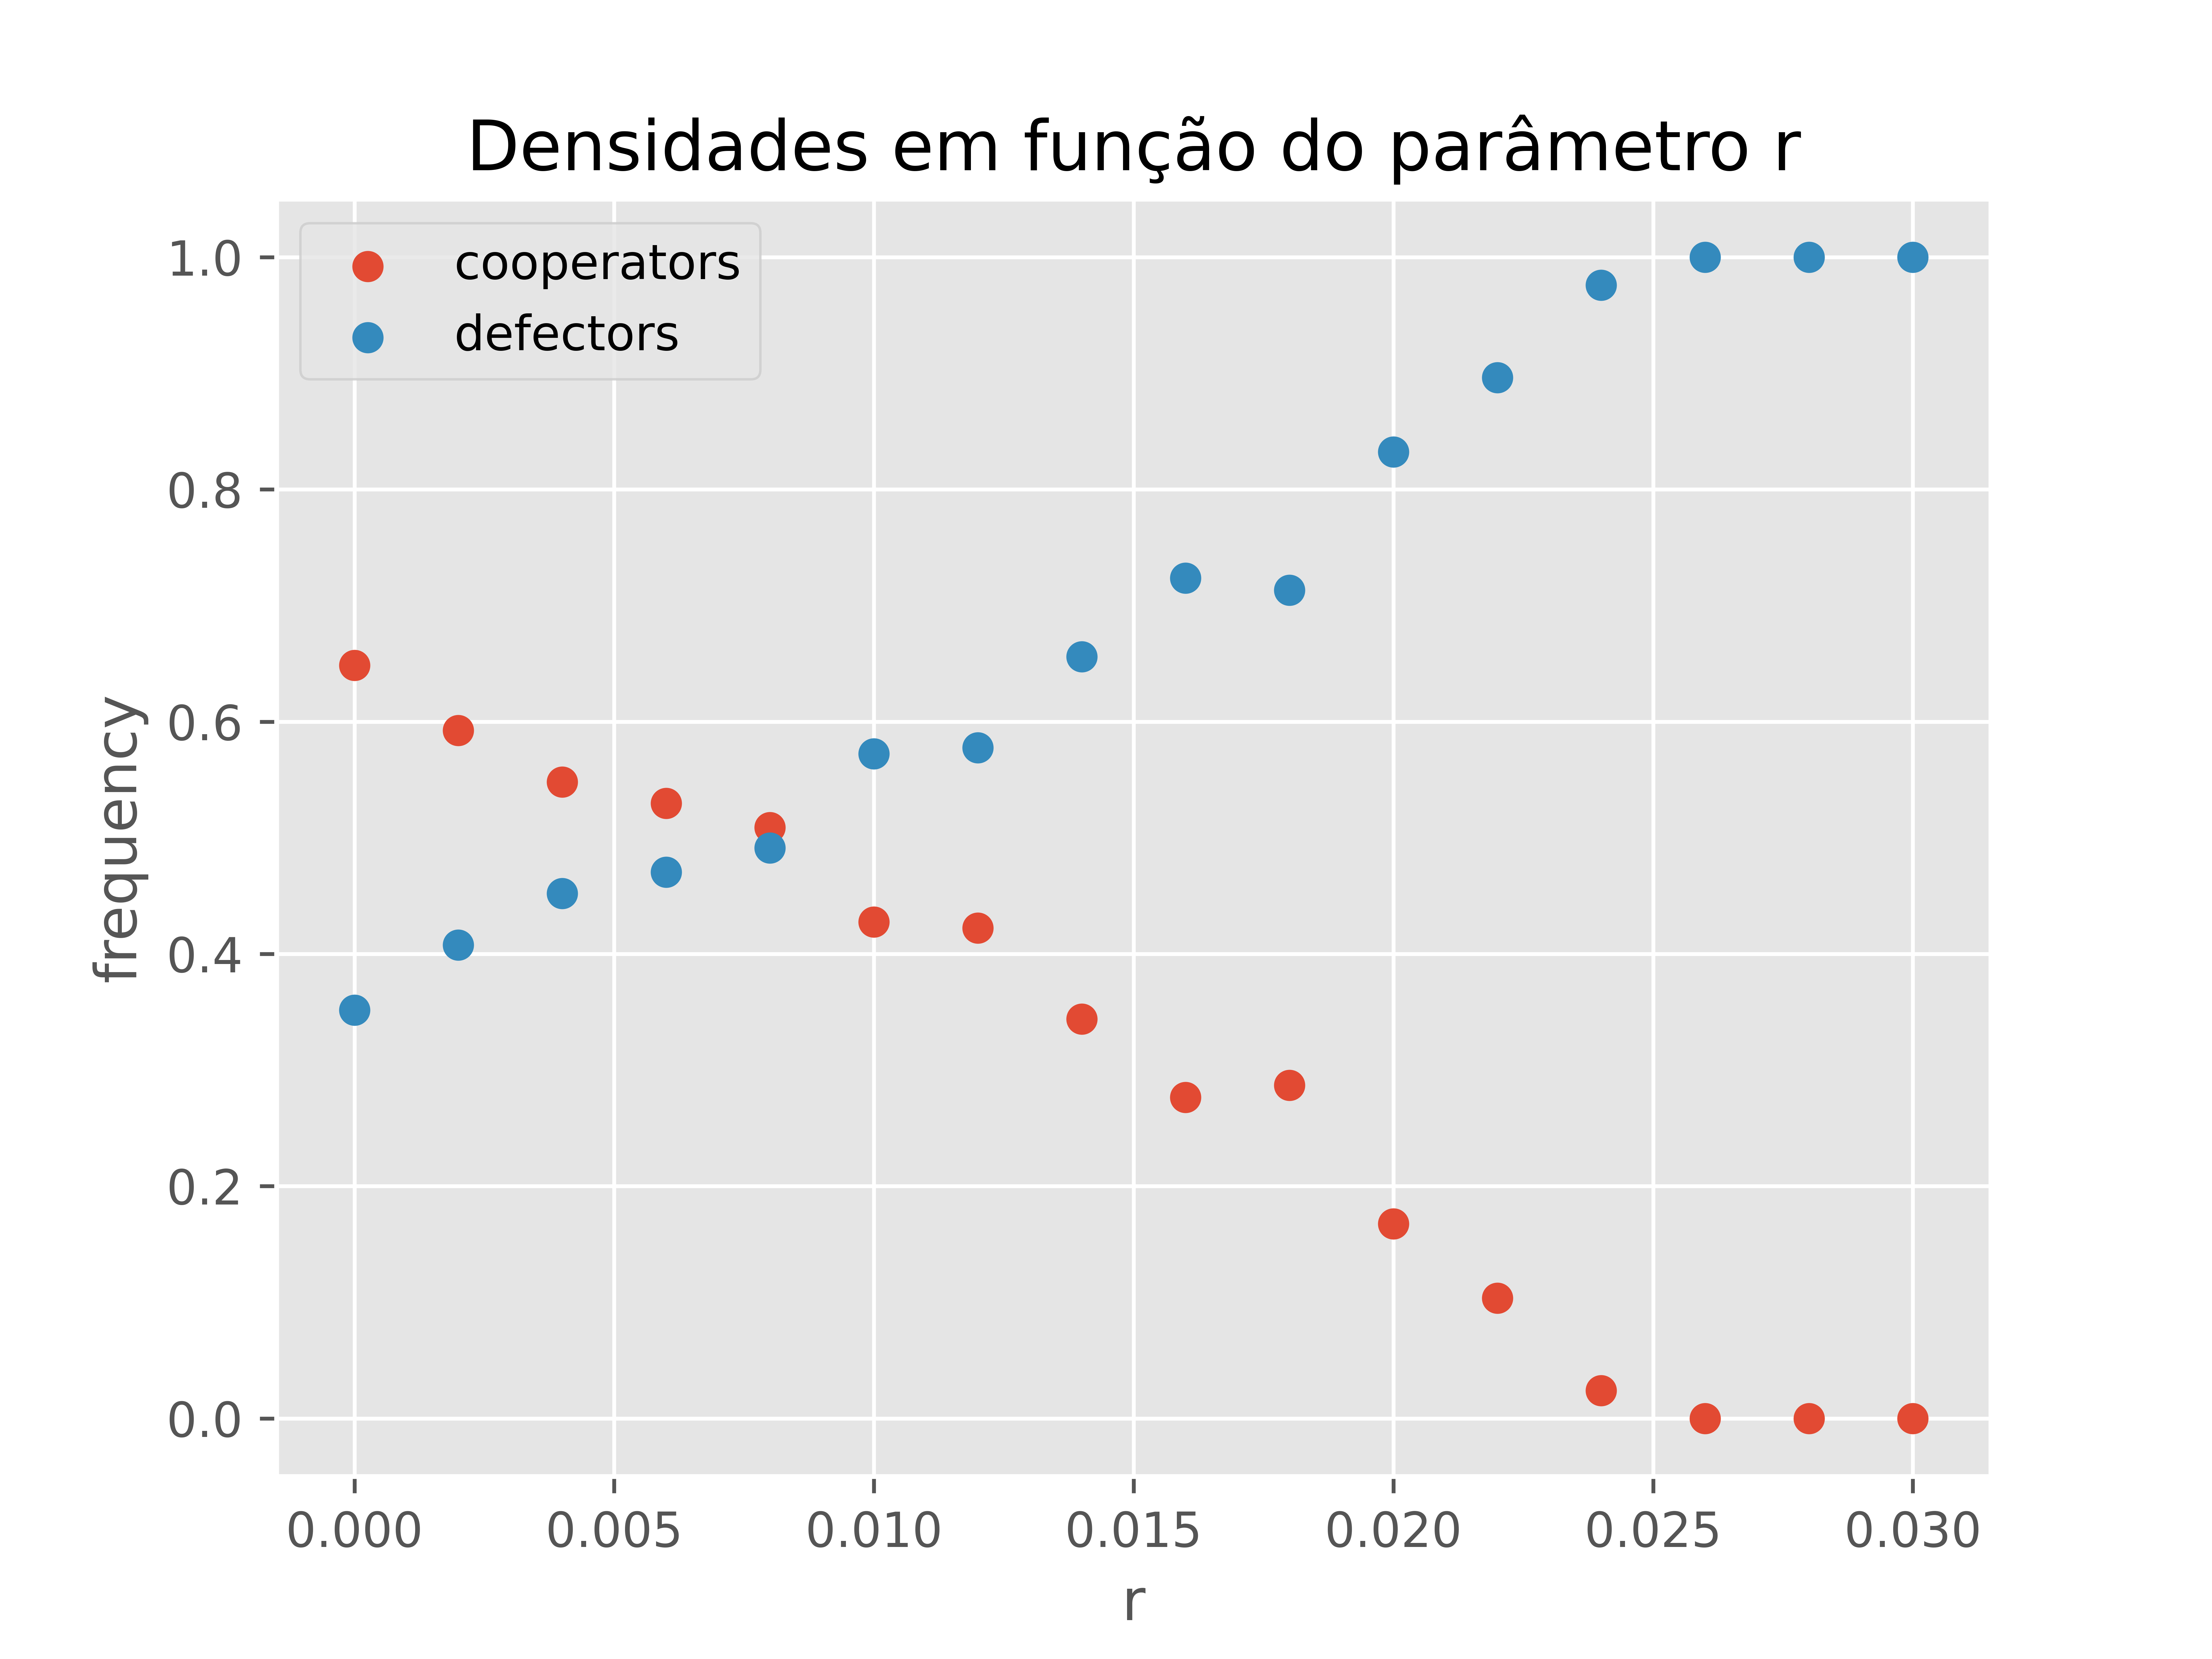

Write the Python code that produced this figure.
import numpy as np
from modules import *
import matplotlib.pyplot as plt
plt.style.use('ggplot')
r = 0
#definindo parâmetros do jogo
r_list = [r for r in np.arange(0,0.032,0.002)]

L = 50
N = L**2

players = random_players(N)
lattice = create_lattice(L)

p_c_list = []
p_d_list = []

for r in r_list:
    R = 1
    P = 0
    T = 1+r
    S = -r
    payoff_matrix = np.array([[R,S],[T,P]])
    lattice_payoff = play_neighbors_lattice(players, lattice, payoff_matrix)
    for i in range(0,301):
        players, lattice_payoff = update_strategy_mcs(players,lattice,lattice_payoff,payoff_matrix)
        if i == 300:
            p_c = players.count(0)/N
            p_d = players.count(1)/N
            p_c_list.append(p_c)
            p_d_list.append(p_d)


plt.scatter(r_list, p_c_list, label='cooperators')
plt.scatter(r_list, p_d_list, label = 'defectors')
plt.xlabel('r')
plt.ylabel('frequency')
plt.legend()
plt.title('Densidades em função do parâmetro r')
plt.savefig('density_game_theory_paper.png',dpi=1200)
plt.show()

        
